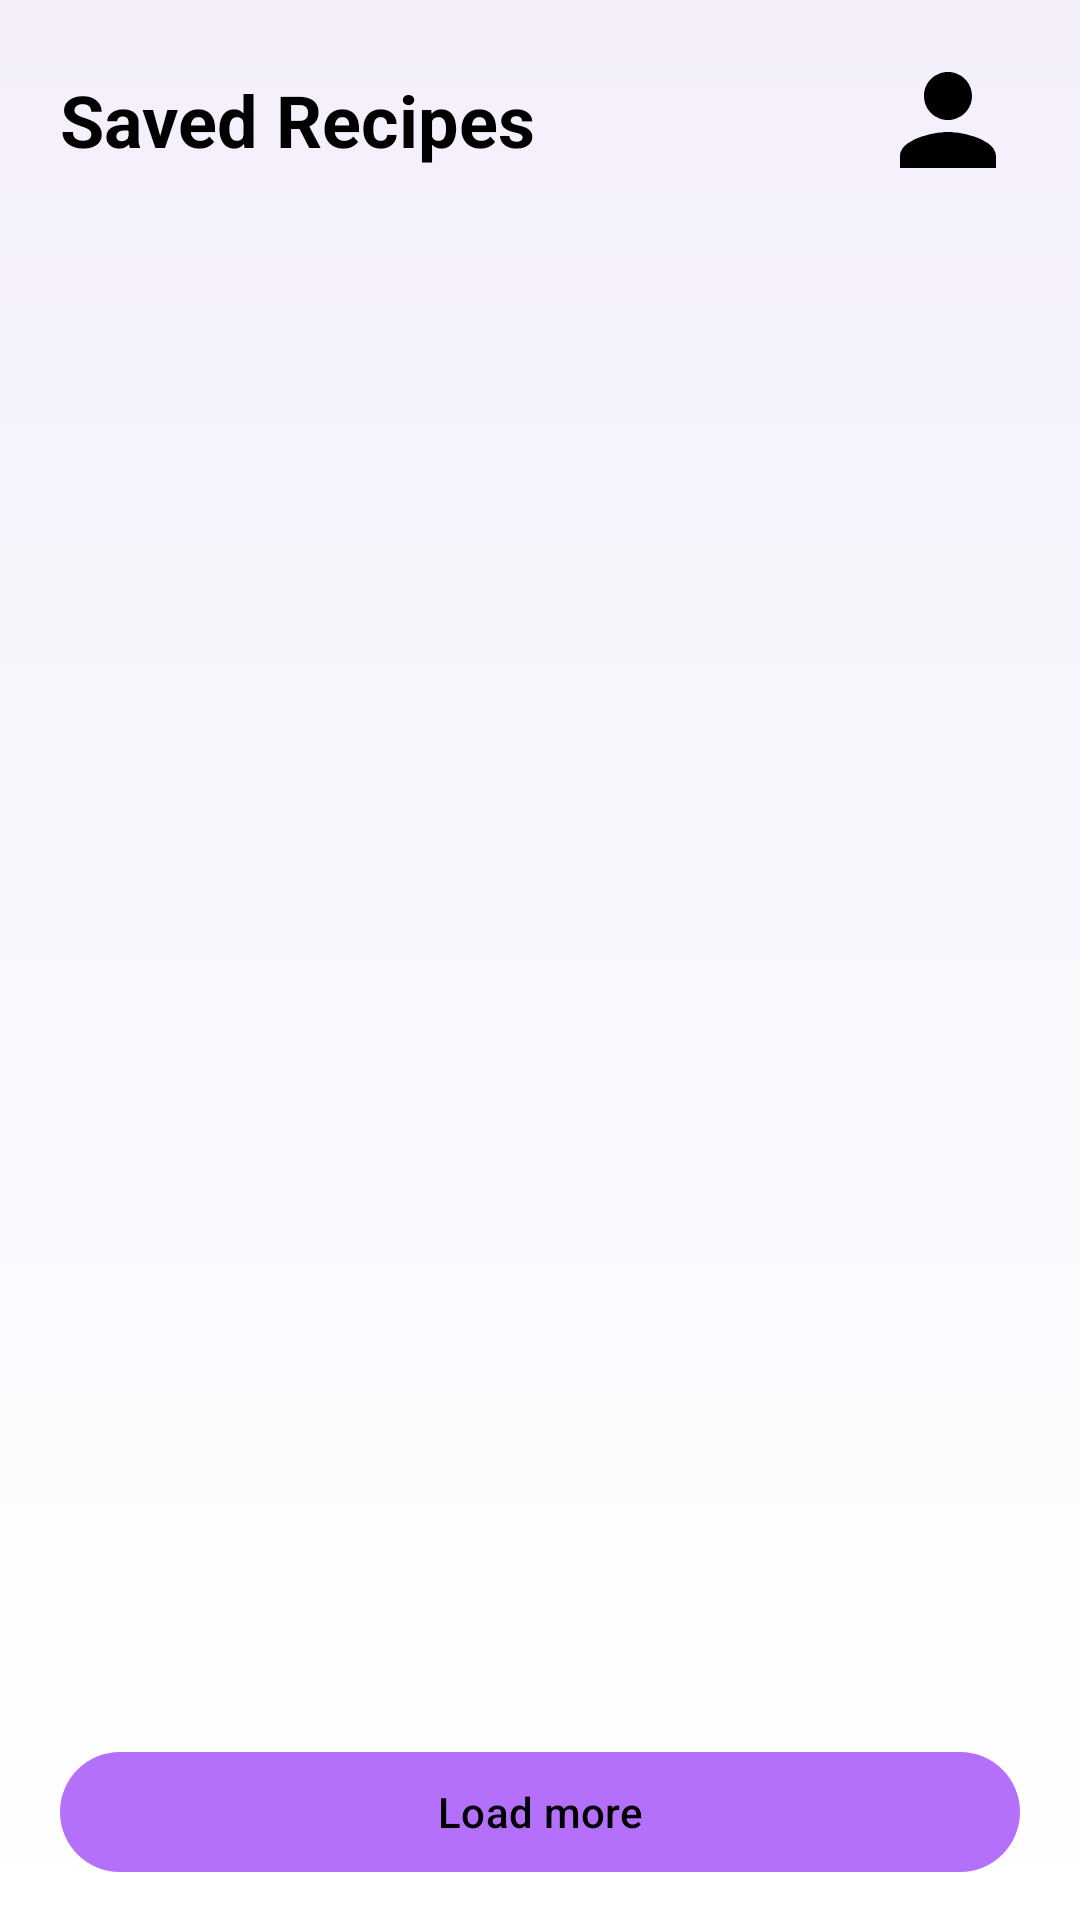

The Android layout XML behind this screen, and the referenced resources:
<!-- AndroidManifest.xml: application theme Theme.HomeCookAI -->
<!-- res/layout/fragment_history.xml -->
<?xml version="1.0" encoding="utf-8"?>
<androidx.constraintlayout.widget.ConstraintLayout xmlns:android="http://schemas.android.com/apk/res/android"
    xmlns:app="http://schemas.android.com/apk/res-auto"
    xmlns:tools="http://schemas.android.com/tools"
    android:layout_width="match_parent"
    android:layout_height="match_parent"
    android:background="@drawable/gradient_background">

    <LinearLayout
        android:id="@+id/history_header"
        android:layout_width="0dp"
        android:layout_height="wrap_content"
        android:orientation="horizontal"
        android:gravity="center_vertical"
        android:paddingStart="20dp"
        android:paddingEnd="20dp"
        android:paddingTop="16dp"
        android:paddingBottom="8dp"
        app:layout_constraintTop_toTopOf="parent"
        app:layout_constraintStart_toStartOf="parent"
        app:layout_constraintEnd_toEndOf="parent">

        <TextView
            android:id="@+id/history_title"
            android:layout_width="0dp"
            android:layout_height="wrap_content"
            android:layout_weight="1"
            android:text="@string/my_recipes"
            android:textSize="24sp"
            android:textStyle="bold"
            android:textColor="#000000" />

        <ImageView
            android:id="@+id/profile_icon"
            android:layout_width="48dp"
            android:layout_height="48dp"
            android:src="@drawable/ic_profile"
            android:contentDescription="@string/profile" />

    </LinearLayout>

    <androidx.recyclerview.widget.RecyclerView
        android:id="@+id/history_recycler_view"
        android:layout_width="0dp"
        android:layout_height="0dp"
        android:paddingStart="20dp"
        android:paddingEnd="20dp"
        android:paddingTop="8dp"
        android:clipToPadding="false"
        app:layout_constraintTop_toBottomOf="@id/history_header"
        app:layout_constraintStart_toStartOf="parent"
        app:layout_constraintEnd_toEndOf="parent"
        app:layout_constraintBottom_toTopOf="@id/load_more_button"
        tools:listitem="@layout/item_history_recipe" />

    <LinearLayout
        android:id="@+id/empty_state"
        android:layout_width="0dp"
        android:layout_height="0dp"
        android:orientation="vertical"
        android:gravity="center"
        android:paddingStart="24dp"
        android:paddingEnd="24dp"
        android:visibility="gone"
        app:layout_constraintTop_toBottomOf="@id/history_header"
        app:layout_constraintBottom_toBottomOf="parent"
        app:layout_constraintStart_toStartOf="parent"
        app:layout_constraintEnd_toEndOf="parent"
        app:layout_constraintVertical_bias="0.55">

        <ImageView
            android:layout_width="72dp"
            android:layout_height="72dp"
            android:src="@drawable/ic_saved"
            android:tint="#999999"
            android:contentDescription="@string/no_saved_recipes" />

        <TextView
            android:id="@+id/empty_title"
            android:layout_width="match_parent"
            android:layout_height="wrap_content"
            android:text="@string/no_saved_recipes"
            android:textSize="16sp"
            android:textStyle="bold"
            android:textColor="#000000"
            android:textAlignment="center"
            android:layout_marginTop="12dp" />

        <TextView
            android:id="@+id/empty_message"
            android:layout_width="match_parent"
            android:layout_height="wrap_content"
            android:text="@string/no_saved_recipes_message"
            android:textSize="12sp"
            android:textColor="#666666"
            android:textAlignment="center"
            android:layout_marginTop="6dp" />

    </LinearLayout>

    <com.google.android.material.button.MaterialButton
        android:id="@+id/load_more_button"
        android:layout_width="0dp"
        android:layout_height="48dp"
        android:layout_marginStart="20dp"
        android:layout_marginEnd="20dp"
        android:layout_marginBottom="12dp"
        android:text="@string/load_more"
        app:cornerRadius="24dp"
        app:layout_constraintBottom_toBottomOf="parent"
        app:layout_constraintStart_toStartOf="parent"
        app:layout_constraintEnd_toEndOf="parent"
        style="@style/Widget.Material3.Button" />

</androidx.constraintlayout.widget.ConstraintLayout>
<!-- resources referenced by this layout -->
<resources>
  <!-- drawable gradient_background (drawable) -->
  <?xml version="1.0" encoding="utf-8"?>
  <shape xmlns:android="http://schemas.android.com/apk/res/android">
      <gradient
          android:type="linear"
          android:angle="270"
          android:startColor="#f4effb"
          android:endColor="#FFFFFF" />
  </shape>
  <!-- drawable ic_profile (drawable) -->
  <?xml version="1.0" encoding="utf-8"?>
  <vector xmlns:android="http://schemas.android.com/apk/res/android"
      android:width="24dp"
      android:height="24dp"
      android:viewportWidth="24"
      android:viewportHeight="24">
      <path
          android:fillColor="#000000"
          android:pathData="M12,12c2.21,0 4,-1.79 4,-4s-1.79,-4 -4,-4 -4,1.79 -4,4 1.79,4 4,4zM12,14c-2.67,0 -8,1.34 -8,4v2h16v-2c0,-2.66 -5.33,-4 -8,-4z" />
  </vector>
  <!-- drawable ic_saved (drawable) -->
  <?xml version="1.0" encoding="utf-8"?>
  <vector xmlns:android="http://schemas.android.com/apk/res/android"
      android:width="24dp"
      android:height="24dp"
      android:viewportWidth="24"
      android:viewportHeight="24">
      <path
          android:fillColor="#000000"
          android:pathData="M17,3L7,3c-1.1,0 -2,0.9 -2,2v16l7,-3 7,3L19,5c0,-1.1 -0.9,-2 -2,-2z" />
  </vector>
  <string name="load_more">Load more</string>
  <string name="my_recipes">Saved Recipes</string>
  <string name="no_saved_recipes">No saved recipes yet</string>
  <string name="no_saved_recipes_message">Save recipes to access them here later.</string>
  <string name="profile">Profile</string>
  <style name="Theme.HomeCookAI" parent="Base.Theme.HomeCookAI" />
  <style name="Base.Theme.HomeCookAI" parent="Theme.Material3.DayNight.NoActionBar">
          <item name="colorPrimary">@color/pink</item>
          <item name="colorOnPrimary">@android:color/black</item>
          <item name="colorPrimaryContainer">@color/pink_light</item>
          <item name="colorOnPrimaryContainer">@color/pink_dark</item>
  
  
      </style>
  <color name="pink">#B46FFB</color>
  <color name="pink_light">#8554BA</color>
  <color name="pink_dark">#B46FFB</color>
</resources>
